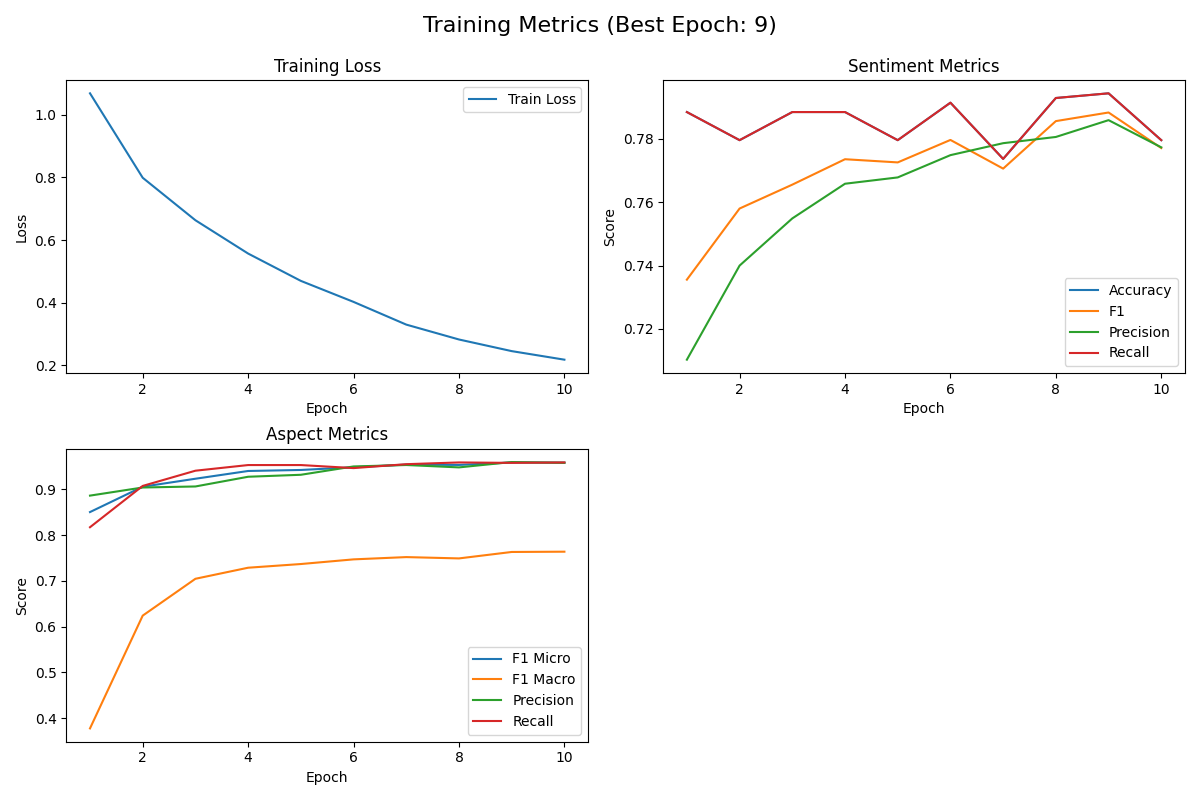

The file beside this chart, header and first rows:
train_loss, val_sentiment_accuracy, val_sentiment_f1, val_sentiment_precision, val_sentiment_recall, val_aspect_f1_micro, val_aspect_f1_macro, val_aspect_precision, val_aspect_recall
1.069, 0.7885, 0.7355, 0.7103, 0.7885, 0.8506, 0.3777, 0.8866, 0.8175
0.7991, 0.7796, 0.758, 0.74, 0.7796, 0.9061, 0.6242, 0.9044, 0.9078
0.6634, 0.7885, 0.7655, 0.7549, 0.7885, 0.9235, 0.7048, 0.9066, 0.9411
0.557, 0.7885, 0.7736, 0.7658, 0.7885, 0.9405, 0.729, 0.9278, 0.9534
0.4697, 0.7796, 0.7726, 0.7678, 0.7796, 0.9427, 0.737, 0.9322, 0.9534
0.4026, 0.7914, 0.7797, 0.7749, 0.7914, 0.9486, 0.7472, 0.9504, 0.9468
0.3301, 0.7737, 0.7706, 0.7786, 0.7737, 0.9544, 0.7522, 0.9535, 0.9553
0.2825, 0.7929, 0.7856, 0.7806, 0.7929, 0.9537, 0.7493, 0.9483, 0.9591
0.2454, 0.7944, 0.7883, 0.7859, 0.7944, 0.9591, 0.7634, 0.96, 0.9582
0.2181, 0.7796, 0.7771, 0.7773, 0.7796, 0.9587, 0.764, 0.9582, 0.9591
